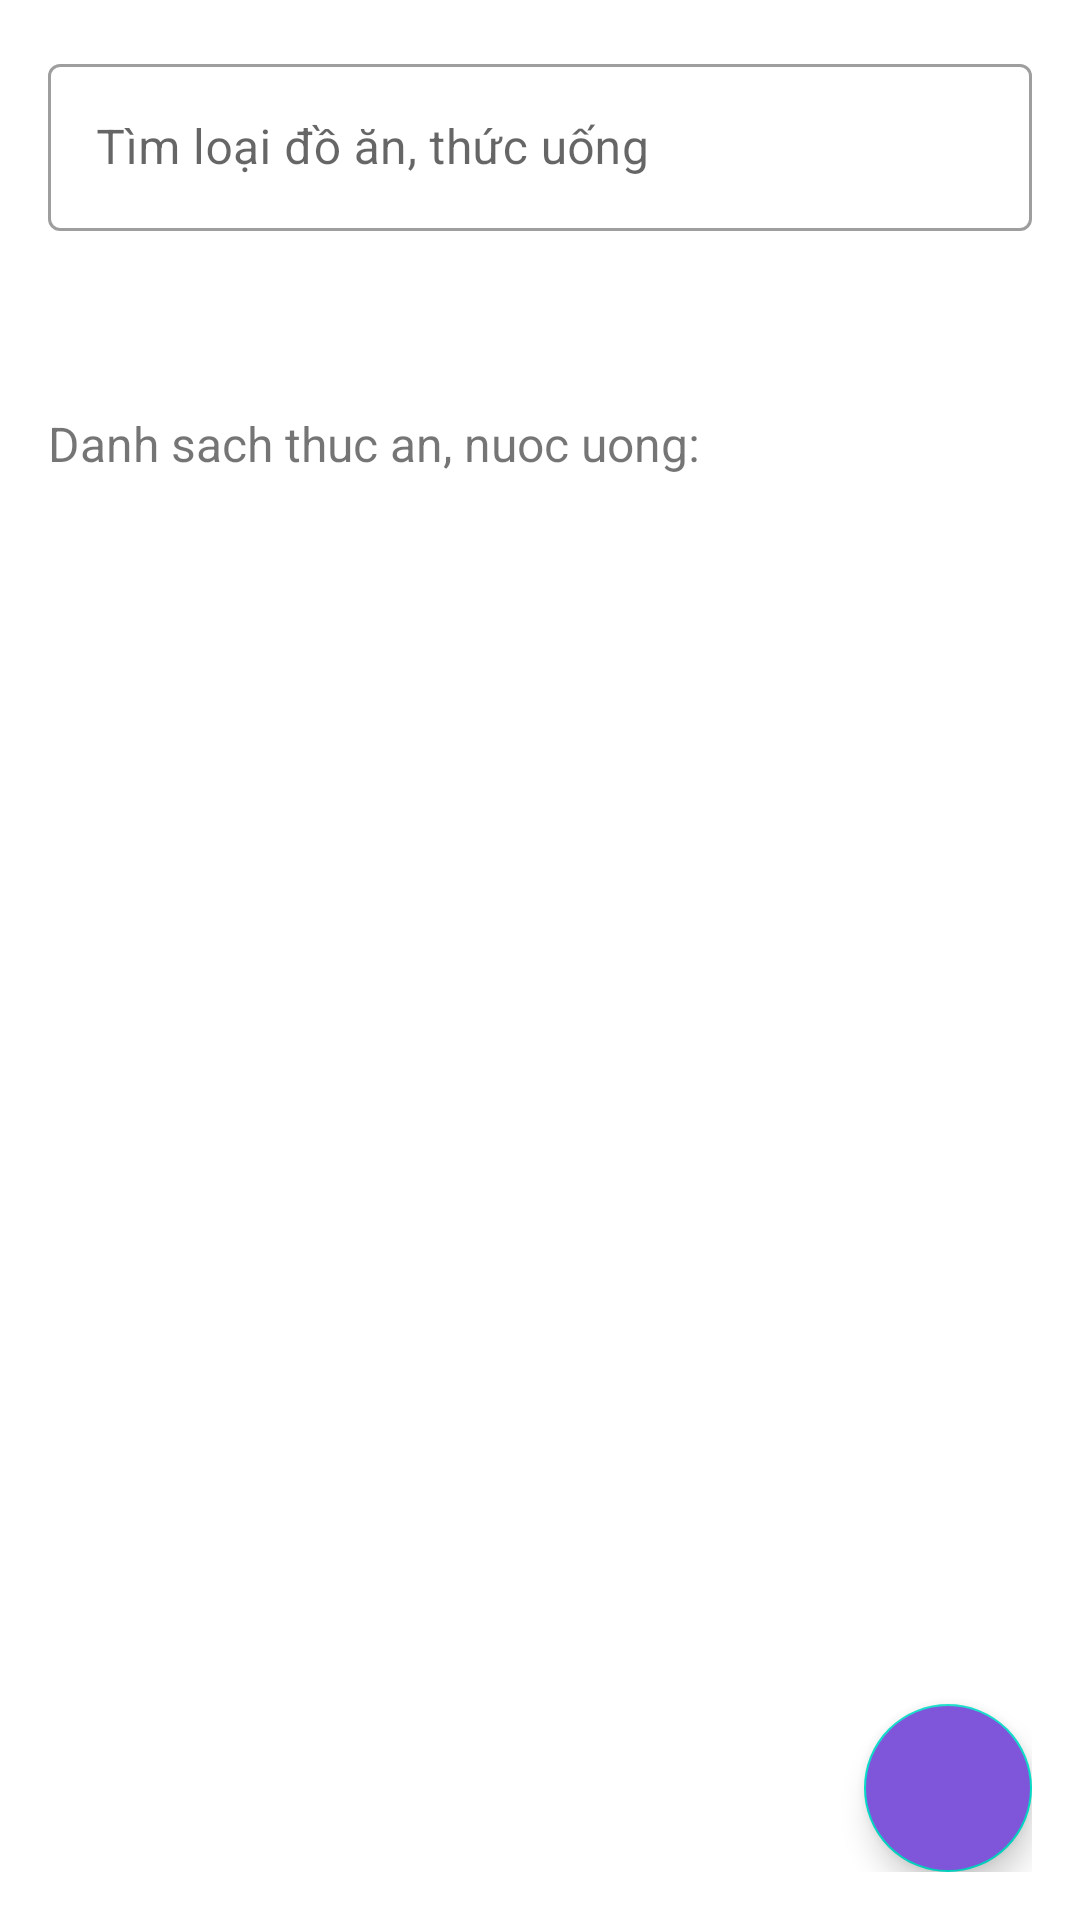

Here is an Android app screen rendered from its layout file. Give the layout XML and the strings, colors and styles it references.
<!-- AndroidManifest.xml: application theme Theme.QuanLyRapPhim -->
<!-- res/layout/fragment_refreshment_screen.xml -->
<?xml version="1.0" encoding="utf-8"?>
<FrameLayout xmlns:android="http://schemas.android.com/apk/res/android"
    android:layout_width="match_parent"
    android:layout_height="match_parent"
    xmlns:app="http://schemas.android.com/apk/res-auto">
    <androidx.coordinatorlayout.widget.CoordinatorLayout
        android:layout_width="match_parent"
        android:layout_height="match_parent"
        android:padding="16dp">
        <androidx.constraintlayout.widget.ConstraintLayout
            android:layout_width="match_parent"
            android:layout_height="match_parent">
            <com.google.android.material.textfield.TextInputLayout
                android:id="@+id/frmt_refreshment_searchText"
                android:layout_width="match_parent"
                android:layout_height="wrap_content"
                app:layout_constraintTop_toTopOf="parent"
                app:layout_constraintStart_toStartOf="parent"
                style="@style/Widget.MaterialComponents.TextInputLayout.OutlinedBox"
                android:hint="Tìm loại đồ ăn, thức uống"
                app:startIconDrawable="@drawable/baseline_search_24"
                >
                <com.google.android.material.textfield.TextInputEditText
                    android:layout_width="match_parent"
                    android:layout_height="wrap_content"/>
            </com.google.android.material.textfield.TextInputLayout>
            
            <TextView
                android:layout_width="wrap_content"
                android:layout_height="wrap_content"
                android:text="Danh sach thuc an, nuoc uong:"
                android:textSize="16dp"
                app:layout_constraintTop_toBottomOf="@id/frmt_refreshment_searchText"
                app:layout_constraintStart_toStartOf="parent"
                android:layout_marginTop="60dp"/>

            <androidx.recyclerview.widget.RecyclerView
                android:id="@+id/frmt_refreshment_rv_listRefreshment"
                android:layout_width="match_parent"
                android:layout_height="wrap_content"
                android:layout_marginTop="104dp"
                android:layout_weight="1"
                app:layout_constraintStart_toStartOf="parent"
                app:layout_constraintTop_toBottomOf="@id/frmt_refreshment_searchText"
                android:paddingBottom="180dp"
                />
        </androidx.constraintlayout.widget.ConstraintLayout>

        <com.google.android.material.floatingactionbutton.FloatingActionButton
            android:id="@+id/frmt_refreshment_bt_addRefreshment"
            android:layout_gravity="right|bottom"
            android:layout_marginTop="30dp"
            android:layout_width="wrap_content"
            android:layout_height="wrap_content"
            android:src="@drawable/add_white_24"
            android:backgroundTint="@color/primary"
            android:tint="@color/white"
            android:contentDescription="Thêm đồ ăn, thức uống"/>
    </androidx.coordinatorlayout.widget.CoordinatorLayout>

</FrameLayout>
<!-- resources referenced by this layout -->
<resources>
  <color name="primary">#7F56D9</color>
  <color name="white">#FFFFFFFF</color>
  <style name="Theme.QuanLyRapPhim" parent="Theme.MaterialComponents.Light.NoActionBar">
          
          <item name="colorPrimary">@color/primary</item>
          <item name="colorPrimaryDark">@color/purple_700</item>
          <item name="colorAccent">@color/primary</item>
          
      </style>
  <color name="purple_700">#FF3700B3</color>
</resources>
